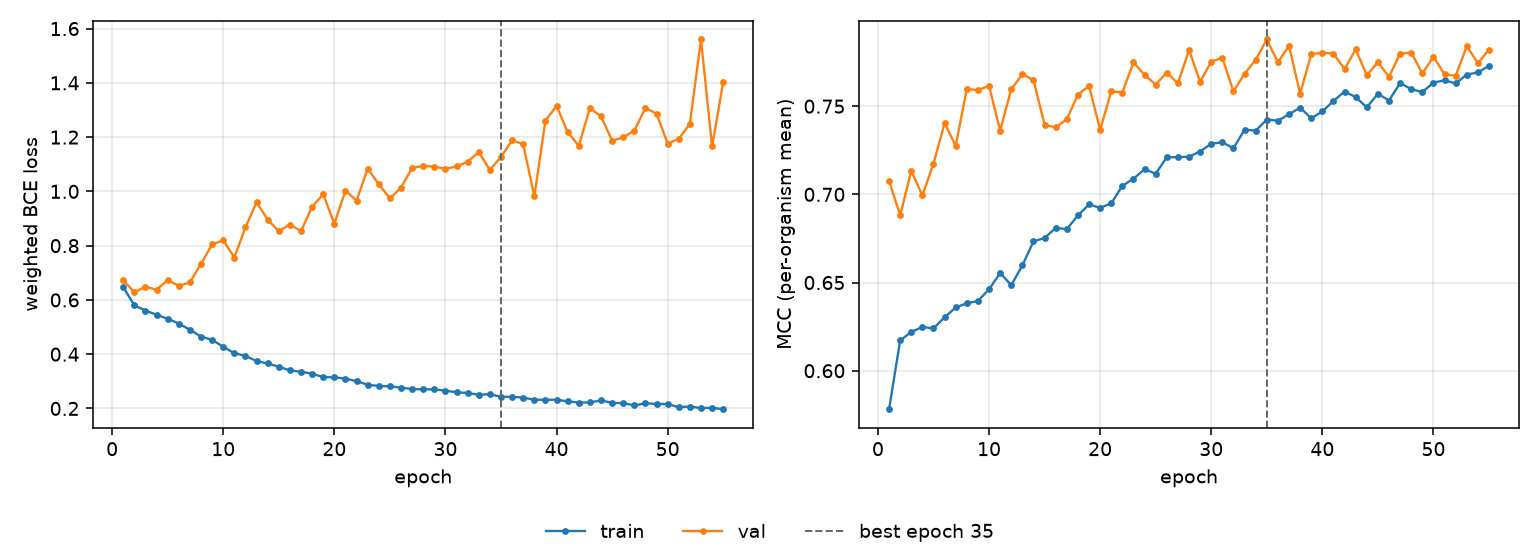

Data behind this chart, as committed beside it:
epoch, tr_loss, vl_loss, tr_mcc, vl_mcc, is_best
1, 0.6471, 0.6726, 0.5782, 0.7077, False
2, 0.5801, 0.6279, 0.6172, 0.6881, False
3, 0.5606, 0.6489, 0.622, 0.7133, False
4, 0.5453, 0.6376, 0.6248, 0.6994, False
5, 0.5304, 0.6727, 0.624, 0.7174, False
6, 0.5131, 0.6522, 0.6303, 0.7404, False
7, 0.4899, 0.6643, 0.6359, 0.7276, False
8, 0.4649, 0.7331, 0.6382, 0.7598, False
9, 0.4526, 0.8045, 0.6395, 0.7591, False
10, 0.4274, 0.8196, 0.6462, 0.7616, False
11, 0.4035, 0.7562, 0.6554, 0.7362, False
12, 0.3936, 0.8673, 0.6485, 0.7596, False
13, 0.3745, 0.9601, 0.6598, 0.7681, False
14, 0.3658, 0.8954, 0.6733, 0.7648, False
15, 0.3538, 0.8536, 0.6753, 0.7394, False
16, 0.3403, 0.8776, 0.681, 0.738, False
17, 0.3353, 0.8535, 0.6803, 0.7426, False
18, 0.3281, 0.9436, 0.6881, 0.7566, False
19, 0.3153, 0.9889, 0.6943, 0.7615, False
20, 0.3146, 0.8807, 0.6924, 0.7365, False
21, 0.3101, 1.003, 0.6949, 0.7584, False
22, 0.3002, 0.966, 0.7049, 0.7577, False
23, 0.2876, 1.084, 0.7088, 0.7748, False
24, 0.2825, 1.026, 0.7143, 0.7677, False
25, 0.2815, 0.9741, 0.7117, 0.7623, False
26, 0.2768, 1.014, 0.7211, 0.7691, False
27, 0.2712, 1.086, 0.721, 0.7629, False
28, 0.2707, 1.094, 0.7214, 0.7818, False
29, 0.27, 1.091, 0.7243, 0.7639, False
30, 0.2656, 1.083, 0.7288, 0.7753, False
31, 0.2595, 1.092, 0.7294, 0.7774, False
32, 0.257, 1.11, 0.7262, 0.7584, False
33, 0.2504, 1.144, 0.7367, 0.7684, False
34, 0.2524, 1.079, 0.7361, 0.7763, False
35, 0.2427, 1.127, 0.7424, 0.7878, True
36, 0.243, 1.188, 0.7418, 0.7749, False
37, 0.2399, 1.175, 0.7454, 0.7842, False
38, 0.232, 0.9813, 0.7492, 0.7571, False
39, 0.232, 1.26, 0.7431, 0.7794, False
40, 0.2321, 1.315, 0.747, 0.7804, False
41, 0.2261, 1.219, 0.7529, 0.7798, False
42, 0.2216, 1.168, 0.7583, 0.7711, False
43, 0.2223, 1.307, 0.7551, 0.7822, False
44, 0.2296, 1.276, 0.7494, 0.7675, False
45, 0.2208, 1.187, 0.757, 0.7749, False
46, 0.2196, 1.199, 0.7532, 0.7667, False
47, 0.2112, 1.224, 0.7631, 0.7798, False
48, 0.2189, 1.307, 0.7597, 0.7804, False
49, 0.2164, 1.286, 0.758, 0.7686, False
50, 0.2164, 1.176, 0.7634, 0.778, False
51, 0.2045, 1.193, 0.7647, 0.7681, False
52, 0.2071, 1.249, 0.7629, 0.7672, False
53, 0.2012, 1.56, 0.7679, 0.784, False
54, 0.2026, 1.166, 0.7691, 0.7744, False
55, 0.1972, 1.403, 0.773, 0.7821, False
